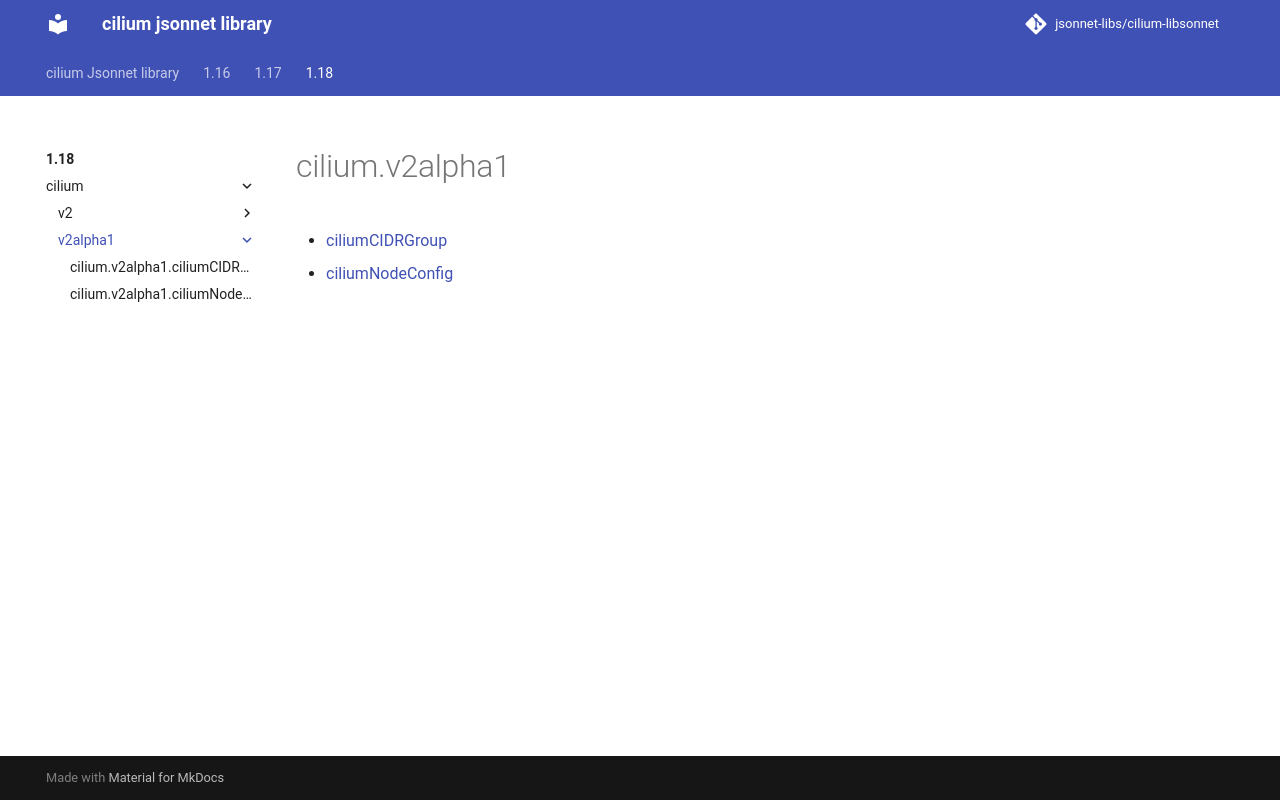

repository: jsonnet-libs/cilium-libsonnet · page: 1.18/cilium/v2alpha1/index.html · generator: mkdocs

---
permalink: /1.18/cilium/v2alpha1/
---

# cilium.v2alpha1



* [ciliumCIDRGroup](ciliumCIDRGroup.md)
* [ciliumNodeConfig](ciliumNodeConfig.md)
